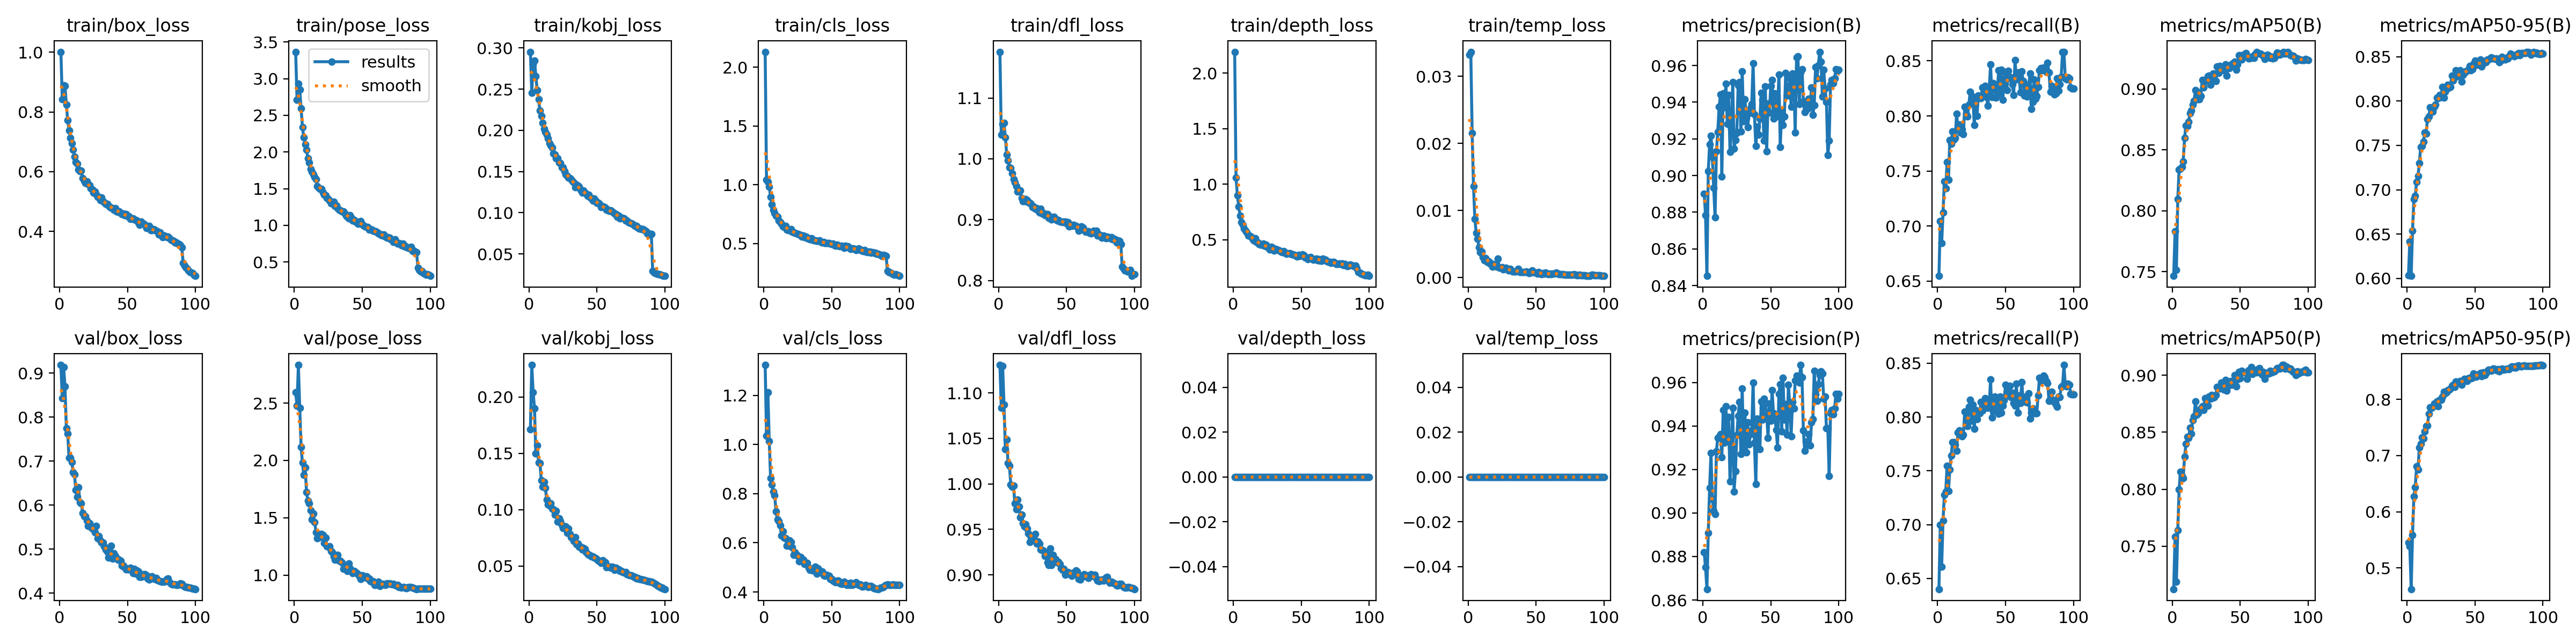

The file beside this chart, header and first rows:
epoch, time, train/box_loss, train/pose_loss, train/kobj_loss, train/cls_loss, train/dfl_loss, train/depth_loss, train/temp_loss, metrics/precision(B), metrics/recall(B), metrics/mAP50(B), metrics/mAP50-95(B), metrics/precision(P), metrics/recall(P), metrics/mAP50(P), metrics/mAP50-95(P), val/box_loss, val/pose_loss, val/kobj_loss, val/cls_loss, val/dfl_loss, val/depth_loss, val/temp_loss
1, 305.2, 1.002, 3.367, 0.2953, 2.132, 1.176, 2.193, 0.03322, 0.8902, 0.6547, 0.7465, 0.6033, 0.8819, 0.6401, 0.7124, 0.5448, 0.9185, 2.596, 0.1715, 1.324, 1.131, 0, 0
2, 544.5, 0.8429, 2.715, 0.2457, 1.041, 1.04, 1.06, 0.03366, 0.8784, 0.7043, 0.783, 0.6414, 0.875, 0.7, 0.7583, 0.5382, 0.8427, 2.479, 0.2285, 1.036, 1.083, 0, 0
3, 749.7, 0.8891, 2.928, 0.2799, 1.024, 1.058, 0.8991, 0.02153, 0.8452, 0.6844, 0.7516, 0.6028, 0.865, 0.6611, 0.7188, 0.4624, 0.9142, 2.833, 0.2045, 1.213, 1.13, 0, 0
4, 948, 0.8868, 2.853, 0.2845, 0.9832, 1.059, 0.8011, 0.01361, 0.9025, 0.7123, 0.8094, 0.654, 0.8909, 0.7039, 0.7639, 0.559, 0.8701, 2.461, 0.1901, 1.013, 1.087, 0, 0
5, 1146, 0.8249, 2.593, 0.2659, 0.897, 1.035, 0.716, 0.00875, 0.9172, 0.7405, 0.8337, 0.6892, 0.9114, 0.7279, 0.8, 0.6276, 0.7749, 2.117, 0.1498, 0.8634, 1.038, 0, 0
6, 1345, 0.7717, 2.339, 0.2488, 0.8322, 1.007, 0.6584, 0.00663, 0.9217, 0.7343, 0.8346, 0.6929, 0.9275, 0.7307, 0.8155, 0.6433, 0.7626, 1.979, 0.1569, 0.8359, 1.049, 0, 0
7, 1544, 0.738, 2.199, 0.238, 0.7842, 0.9974, 0.6362, 0.00581, 0.9098, 0.7579, 0.8359, 0.7088, 0.9065, 0.7548, 0.8118, 0.6805, 0.7072, 1.872, 0.142, 0.8095, 1.023, 0, 0
8, 1741, 0.7127, 2.104, 0.2239, 0.7583, 0.986, 0.6031, 0.00454, 0.8932, 0.742, 0.8406, 0.7153, 0.9009, 0.7314, 0.8098, 0.6745, 0.708, 1.938, 0.1415, 0.7934, 1.02, 0, 0
9, 1940, 0.6942, 2.032, 0.2173, 0.7383, 0.9848, 0.5829, 0.00381, 0.8771, 0.7782, 0.8598, 0.7299, 0.8995, 0.751, 0.8284, 0.714, 0.6977, 1.723, 0.1263, 0.7278, 0.9994, 0, 0
10, 2141, 0.6742, 1.914, 0.2094, 0.7256, 0.9761, 0.5672, 0.00385, 0.9132, 0.7748, 0.87, 0.7481, 0.9284, 0.7642, 0.8397, 0.7205, 0.6748, 1.65, 0.1203, 0.6942, 0.9968, 0, 0
11, 2341, 0.6501, 1.855, 0.2019, 0.6956, 0.9663, 0.5379, 0.00309, 0.9239, 0.786, 0.8697, 0.7495, 0.9345, 0.7764, 0.8462, 0.7322, 0.6692, 1.626, 0.1245, 0.6876, 0.9981, 0, 0
12, 2540, 0.633, 1.769, 0.1978, 0.6822, 0.9608, 0.5394, 0.00259, 0.9375, 0.7788, 0.8732, 0.7545, 0.9351, 0.7767, 0.8449, 0.7308, 0.634, 1.563, 0.1194, 0.6706, 0.9787, 0, 0
13, 2739, 0.6274, 1.734, 0.1945, 0.6653, 0.9546, 0.5271, 0.00294, 0.9441, 0.7801, 0.8803, 0.7644, 0.9362, 0.774, 0.8539, 0.7431, 0.6182, 1.484, 0.109, 0.6303, 0.9721, 0, 0
14, 2936, 0.6061, 1.692, 0.1901, 0.6442, 0.946, 0.5084, 0.00238, 0.8995, 0.8018, 0.8821, 0.7635, 0.9256, 0.7687, 0.8489, 0.7522, 0.6401, 1.535, 0.1047, 0.6468, 0.9824, 0, 0
15, 3136, 0.6023, 1.655, 0.1842, 0.642, 0.9473, 0.4924, 0.00243, 0.9449, 0.7887, 0.8873, 0.7797, 0.9473, 0.7855, 0.8605, 0.7536, 0.6061, 1.462, 0.1036, 0.6208, 0.9752, 0, 0
16, 3337, 0.6032, 1.625, 0.1818, 0.6476, 0.9476, 0.5127, 0.0021, 0.9372, 0.7923, 0.8903, 0.7825, 0.9323, 0.7877, 0.864, 0.774, 0.6041, 1.373, 0.1055, 0.6191, 0.9633, 0, 0
17, 3537, 0.5789, 1.533, 0.179, 0.6179, 0.9358, 0.4797, 0.00209, 0.9502, 0.785, 0.8989, 0.7928, 0.9491, 0.784, 0.877, 0.7862, 0.582, 1.322, 0.1008, 0.5876, 0.9664, 0, 0
18, 3736, 0.569, 1.509, 0.1717, 0.6139, 0.9305, 0.4758, 0.00164, 0.928, 0.788, 0.8982, 0.7908, 0.9331, 0.7823, 0.8655, 0.7849, 0.575, 1.357, 0.1003, 0.5887, 0.957, 0, 0
19, 3934, 0.5615, 1.495, 0.1708, 0.6109, 0.93, 0.4615, 0.00196, 0.9441, 0.7834, 0.8915, 0.7882, 0.9441, 0.7835, 0.8665, 0.7868, 0.5746, 1.331, 0.09539, 0.6092, 0.9535, 0, 0
20, 4134, 0.5673, 1.495, 0.1658, 0.6196, 0.9336, 0.4545, 0.00196, 0.9129, 0.8083, 0.8914, 0.7936, 0.9145, 0.805, 0.8697, 0.7924, 0.5648, 1.36, 0.09897, 0.6039, 0.9554, 0, 0
21, 4333, 0.5585, 1.449, 0.1662, 0.5974, 0.9318, 0.4541, 0.00161, 0.9254, 0.8014, 0.8941, 0.7962, 0.9301, 0.7943, 0.8711, 0.7899, 0.5528, 1.347, 0.08965, 0.5815, 0.9507, 0, 0
22, 4533, 0.5556, 1.418, 0.1606, 0.5966, 0.9288, 0.4659, 0.00283, 0.951, 0.7995, 0.9075, 0.804, 0.9483, 0.7916, 0.873, 0.7961, 0.5593, 1.278, 0.09209, 0.5505, 0.9453, 0, 0
23, 4730, 0.5433, 1.409, 0.1603, 0.5903, 0.9275, 0.448, 0.00143, 0.9147, 0.8102, 0.901, 0.8033, 0.9099, 0.8095, 0.8695, 0.7873, 0.5508, 1.326, 0.08998, 0.5621, 0.9361, 0, 0
24, 4930, 0.5397, 1.372, 0.1547, 0.5872, 0.9262, 0.4555, 0.00144, 0.9195, 0.8219, 0.9072, 0.8067, 0.9192, 0.8161, 0.88, 0.7992, 0.5464, 1.25, 0.0868, 0.5527, 0.9414, 0, 0
25, 5130, 0.529, 1.355, 0.1547, 0.5797, 0.9208, 0.4358, 0.00153, 0.9231, 0.8143, 0.9064, 0.8043, 0.9358, 0.7967, 0.8783, 0.7991, 0.5486, 1.244, 0.08384, 0.5455, 0.9382, 0, 0
26, 5329, 0.5335, 1.337, 0.1505, 0.5751, 0.9218, 0.4259, 0.00126, 0.9493, 0.8174, 0.9104, 0.8157, 0.9446, 0.8115, 0.8734, 0.8052, 0.5375, 1.252, 0.08533, 0.5255, 0.9406, 0, 0
27, 5529, 0.5234, 1.297, 0.1465, 0.5696, 0.9178, 0.4101, 0.00128, 0.9509, 0.7915, 0.9111, 0.8037, 0.9511, 0.7892, 0.8812, 0.813, 0.5526, 1.208, 0.08503, 0.5418, 0.9446, 0, 0
28, 5727, 0.5152, 1.31, 0.1447, 0.5584, 0.9186, 0.4349, 0.00145, 0.924, 0.8138, 0.9032, 0.8105, 0.9271, 0.8064, 0.8793, 0.8107, 0.5246, 1.2, 0.07939, 0.5309, 0.9346, 0, 0
29, 5928, 0.5153, 1.321, 0.1424, 0.5664, 0.915, 0.4254, 0.00127, 0.9567, 0.8, 0.9089, 0.8135, 0.9571, 0.7979, 0.8827, 0.8123, 0.5299, 1.164, 0.08341, 0.5307, 0.9367, 0, 0
30, 6128, 0.5041, 1.264, 0.1419, 0.5521, 0.9119, 0.4008, 0.00105, 0.9296, 0.8184, 0.9125, 0.8181, 0.9291, 0.8057, 0.8801, 0.8167, 0.5199, 1.133, 0.07867, 0.513, 0.934, 0, 0
31, 6327, 0.5134, 1.269, 0.1406, 0.5592, 0.9183, 0.4181, 0.00134, 0.9416, 0.8164, 0.9078, 0.8152, 0.9462, 0.8035, 0.8808, 0.8169, 0.5143, 1.146, 0.07553, 0.5187, 0.9277, 0, 0
32, 6526, 0.5005, 1.232, 0.1379, 0.5428, 0.9101, 0.4105, 0.00101, 0.9314, 0.8163, 0.9063, 0.8158, 0.9277, 0.8143, 0.8825, 0.8194, 0.515, 1.174, 0.07581, 0.5173, 0.9273, 0, 0
33, 6726, 0.498, 1.21, 0.137, 0.5441, 0.9112, 0.4066, 0.00092, 0.9265, 0.8258, 0.9184, 0.8284, 0.9416, 0.8063, 0.8897, 0.8236, 0.5059, 1.124, 0.07207, 0.4992, 0.9266, 0, 0
34, 6926, 0.491, 1.205, 0.1308, 0.537, 0.907, 0.4002, 0.00094, 0.9338, 0.819, 0.9131, 0.8231, 0.9316, 0.8126, 0.8888, 0.8257, 0.4994, 1.124, 0.07569, 0.4894, 0.9207, 0, 0
35, 7125, 0.4919, 1.187, 0.1342, 0.5442, 0.9089, 0.3934, 0.00089, 0.9369, 0.8272, 0.9191, 0.8268, 0.9363, 0.8176, 0.8882, 0.822, 0.494, 1.112, 0.06921, 0.494, 0.9242, 0, 0
36, 7325, 0.4873, 1.192, 0.1326, 0.5323, 0.909, 0.3887, 0.00102, 0.939, 0.8173, 0.9186, 0.8349, 0.9379, 0.8152, 0.8934, 0.8313, 0.4812, 1.056, 0.07001, 0.4881, 0.9136, 0, 0
37, 7525, 0.4817, 1.168, 0.1314, 0.5252, 0.9031, 0.3991, 0.00131, 0.9611, 0.8094, 0.9152, 0.8319, 0.96, 0.8084, 0.8904, 0.8307, 0.4808, 1.075, 0.06695, 0.4898, 0.9108, 0, 0
38, 7729, 0.4788, 1.134, 0.1277, 0.5266, 0.9049, 0.3844, 0.00082, 0.9335, 0.8234, 0.9179, 0.8282, 0.9324, 0.8108, 0.8874, 0.8293, 0.5081, 1.082, 0.06694, 0.503, 0.9291, 0, 0
39, 7929, 0.4769, 1.115, 0.1242, 0.5201, 0.9006, 0.3757, 0.00083, 0.9162, 0.8469, 0.9202, 0.8349, 0.9132, 0.8347, 0.8961, 0.8329, 0.4779, 1.036, 0.06446, 0.4738, 0.9106, 0, 0
40, 8128, 0.4729, 1.097, 0.127, 0.5191, 0.9015, 0.378, 0.00082, 0.9266, 0.8169, 0.9108, 0.8221, 0.9434, 0.7994, 0.8864, 0.8262, 0.4903, 1.1, 0.06595, 0.4961, 0.922, 0, 0
41, 8326, 0.4777, 1.139, 0.1246, 0.5267, 0.905, 0.376, 0.00083, 0.9224, 0.83, 0.9177, 0.8294, 0.9429, 0.8057, 0.8906, 0.8326, 0.485, 1.059, 0.06534, 0.4882, 0.9149, 0, 0
42, 8526, 0.4675, 1.1, 0.1229, 0.5135, 0.9012, 0.3776, 0.00084, 0.931, 0.8279, 0.9172, 0.8317, 0.9294, 0.819, 0.8932, 0.836, 0.4798, 1.039, 0.06219, 0.4788, 0.917, 0, 0
43, 8724, 0.4657, 1.068, 0.1204, 0.5055, 0.8983, 0.3701, 0.00087, 0.945, 0.8164, 0.9197, 0.8335, 0.9512, 0.8061, 0.895, 0.8343, 0.4762, 1.016, 0.06106, 0.4824, 0.9137, 0, 0
44, 8923, 0.4665, 1.069, 0.1217, 0.5104, 0.8997, 0.3693, 0.00082, 0.9414, 0.8235, 0.9207, 0.8342, 0.9429, 0.8179, 0.8914, 0.8327, 0.4763, 1.034, 0.05983, 0.4686, 0.9144, 0, 0
45, 9122, 0.4618, 1.053, 0.1184, 0.504, 0.8965, 0.3642, 0.00068, 0.9191, 0.8416, 0.9216, 0.8353, 0.9526, 0.8032, 0.8951, 0.8373, 0.4728, 1.028, 0.05917, 0.4664, 0.912, 0, 0
46, 9321, 0.4568, 1.05, 0.1171, 0.5037, 0.8971, 0.3554, 0.00076, 0.9487, 0.8202, 0.9222, 0.8395, 0.9508, 0.8188, 0.8999, 0.8378, 0.4624, 1.018, 0.05863, 0.4695, 0.907, 0, 0
47, 9521, 0.4601, 1.02, 0.1148, 0.5025, 0.896, 0.3475, 0.00104, 0.9133, 0.8418, 0.9158, 0.8346, 0.9453, 0.804, 0.8903, 0.8377, 0.4625, 1.008, 0.05862, 0.4683, 0.9056, 0, 0
48, 9721, 0.4539, 1.029, 0.1175, 0.504, 0.8966, 0.365, 0.00086, 0.9392, 0.8148, 0.92, 0.8361, 0.9345, 0.8107, 0.8962, 0.8378, 0.4592, 0.9887, 0.05753, 0.4655, 0.9067, 0, 0
49, 9919, 0.4575, 1.059, 0.1143, 0.4988, 0.8968, 0.3535, 0.00074, 0.9344, 0.8328, 0.9278, 0.842, 0.9504, 0.8154, 0.9028, 0.8459, 0.4534, 0.9652, 0.05726, 0.4516, 0.9002, 0, 0
50, 10119, 0.4505, 1.012, 0.1118, 0.494, 0.8938, 0.358, 0.00075, 0.9489, 0.8399, 0.9274, 0.8458, 0.9423, 0.8298, 0.8973, 0.8441, 0.4542, 0.9962, 0.05585, 0.4524, 0.9014, 0, 0
51, 10317, 0.4505, 1.003, 0.1119, 0.4965, 0.896, 0.3674, 0.00062, 0.952, 0.8236, 0.9242, 0.8407, 0.9564, 0.8202, 0.9037, 0.8402, 0.4536, 0.9798, 0.05473, 0.4463, 0.9031, 0, 0
52, 10515, 0.4421, 0.9863, 0.1104, 0.4866, 0.8886, 0.3589, 0.00079, 0.9311, 0.8412, 0.9278, 0.8415, 0.9458, 0.828, 0.9029, 0.8441, 0.4577, 0.9861, 0.05474, 0.4416, 0.9014, 0, 0
53, 10713, 0.4429, 0.9777, 0.1069, 0.4819, 0.8907, 0.341, 0.00066, 0.9448, 0.834, 0.9287, 0.8429, 0.9447, 0.8288, 0.9023, 0.8436, 0.4536, 0.9874, 0.05252, 0.4402, 0.9007, 0, 0
54, 10895, 0.4428, 0.9765, 0.1073, 0.4872, 0.8898, 0.3397, 0.00054, 0.9323, 0.8354, 0.9295, 0.8468, 0.9382, 0.8183, 0.9026, 0.8469, 0.4452, 0.9683, 0.05488, 0.4454, 0.8991, 0, 0
55, 11078, 0.4393, 0.9426, 0.1076, 0.4789, 0.8918, 0.326, 0.00064, 0.9341, 0.8287, 0.927, 0.8388, 0.9301, 0.8226, 0.8969, 0.8412, 0.455, 0.9677, 0.05395, 0.4466, 0.9023, 0, 0
56, 11260, 0.4378, 0.9493, 0.1065, 0.4775, 0.8905, 0.3348, 0.00059, 0.9552, 0.819, 0.9252, 0.8423, 0.9548, 0.8131, 0.9044, 0.8474, 0.4442, 0.9451, 0.05303, 0.4349, 0.9005, 0, 0
57, 11441, 0.4358, 0.9392, 0.1038, 0.481, 0.89, 0.3457, 0.00071, 0.9156, 0.8506, 0.9254, 0.8448, 0.9591, 0.8103, 0.9018, 0.8434, 0.4509, 0.9438, 0.04905, 0.4328, 0.9049, 0, 0
58, 11622, 0.4296, 0.9243, 0.1035, 0.4751, 0.888, 0.3316, 0.00057, 0.9345, 0.8334, 0.9254, 0.8439, 0.9375, 0.8308, 0.9071, 0.8459, 0.4492, 0.9453, 0.04937, 0.4333, 0.9035, 0, 0
59, 11803, 0.4209, 0.9213, 0.1024, 0.462, 0.8819, 0.3213, 0.00053, 0.9276, 0.8394, 0.9269, 0.8467, 0.9621, 0.804, 0.901, 0.8502, 0.4372, 0.9127, 0.04939, 0.4422, 0.8952, 0, 0
60, 11986, 0.4329, 0.9182, 0.1028, 0.4781, 0.8875, 0.3257, 0.00058, 0.9321, 0.8357, 0.9254, 0.847, 0.9429, 0.8198, 0.9032, 0.8522, 0.4369, 0.9144, 0.04838, 0.435, 0.8949, 0, 0
... 40 more rows
